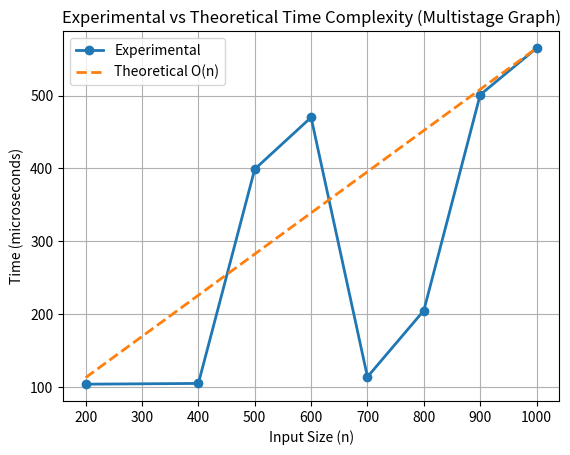

The script that saved this image:
import matplotlib.pyplot as plt
sizes = [100,200,300,400,500,600,700,800,900,1000]
times = [0,104,0,105,399,470,114,205,501,565]

filtered_sizes = []
filtered_times = []

for i in range(len(times)):
    if times[i] > 0:
        filtered_sizes.append(sizes[i])
        filtered_times.append(times[i])


scale = max(filtered_times) / max(filtered_sizes)
theoretical = [x * scale for x in filtered_sizes]


plt.figure()

plt.plot(filtered_sizes, filtered_times, marker='o', linewidth=2, label="Experimental")
plt.plot(filtered_sizes, theoretical, linestyle='--', linewidth=2, label="Theoretical O(n)")

plt.xlabel("Input Size (n)")
plt.ylabel("Time (microseconds)")
plt.title("Experimental vs Theoretical Time Complexity (Multistage Graph)")

plt.legend()
plt.grid()

plt.show()
